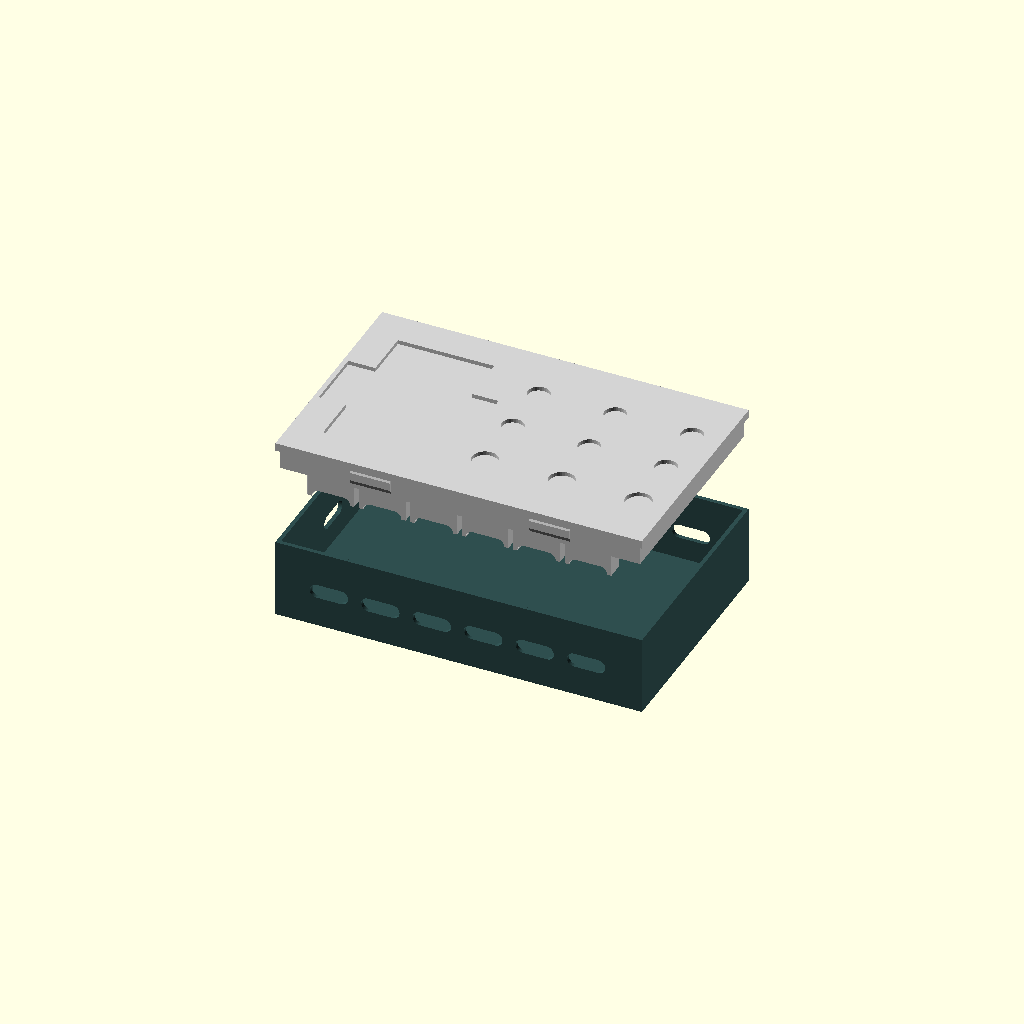
Cell 1: the model at its default parameters.
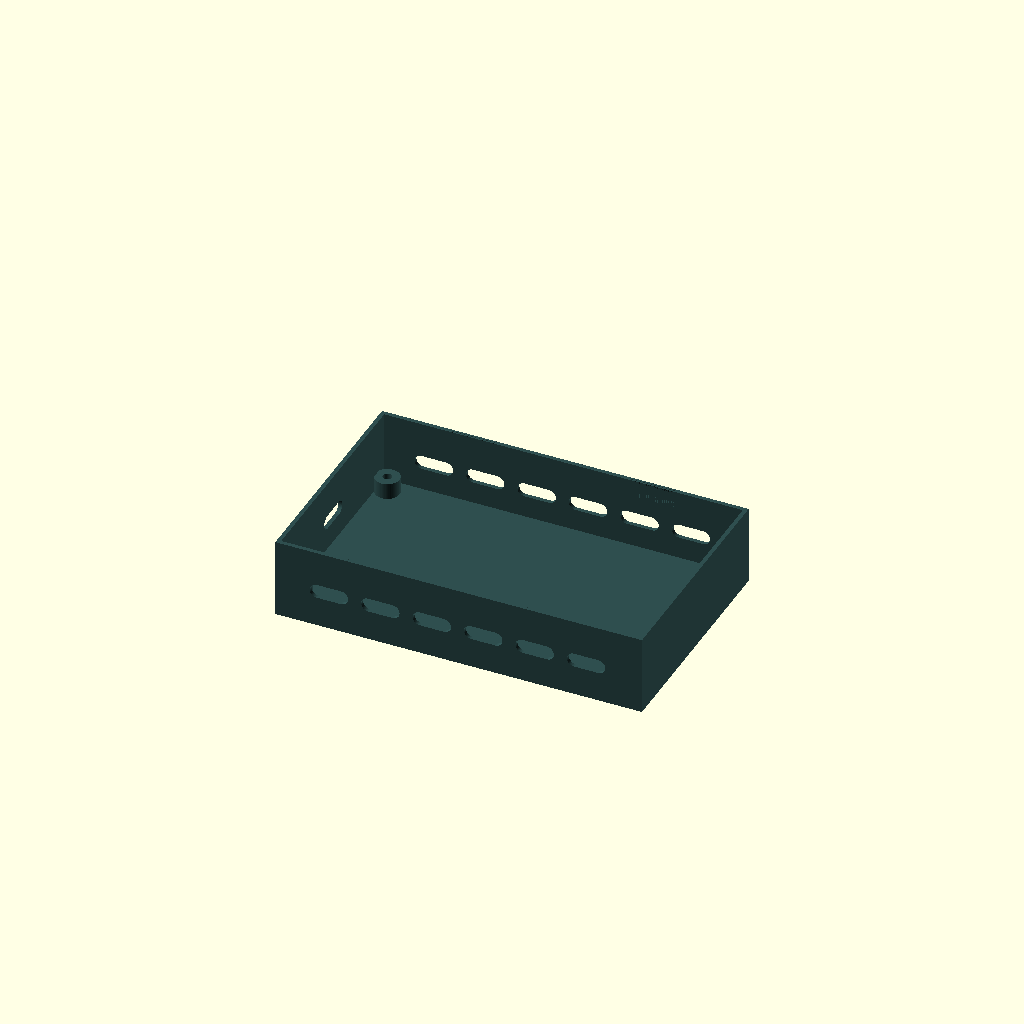
Cell 2: the same model with render_mode = 0.
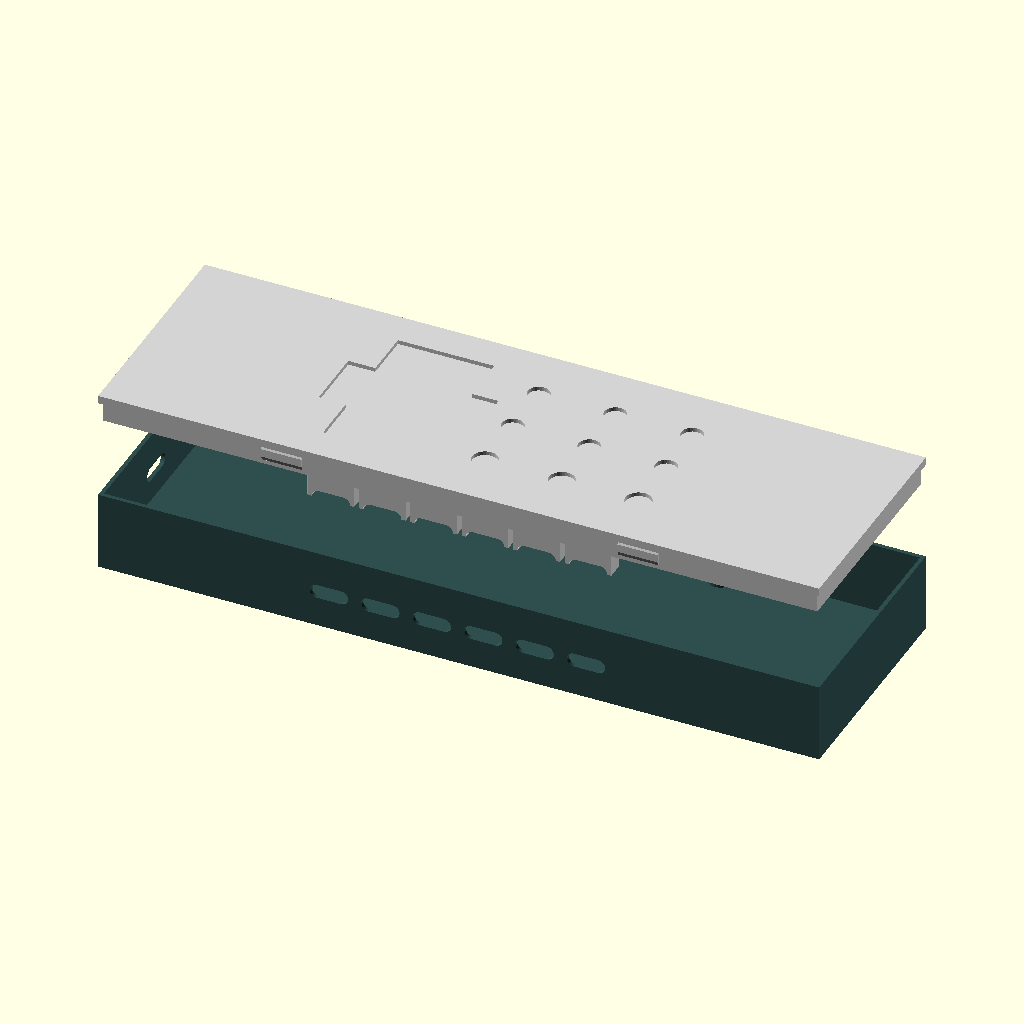
Cell 3: the same model with board_w = 175.
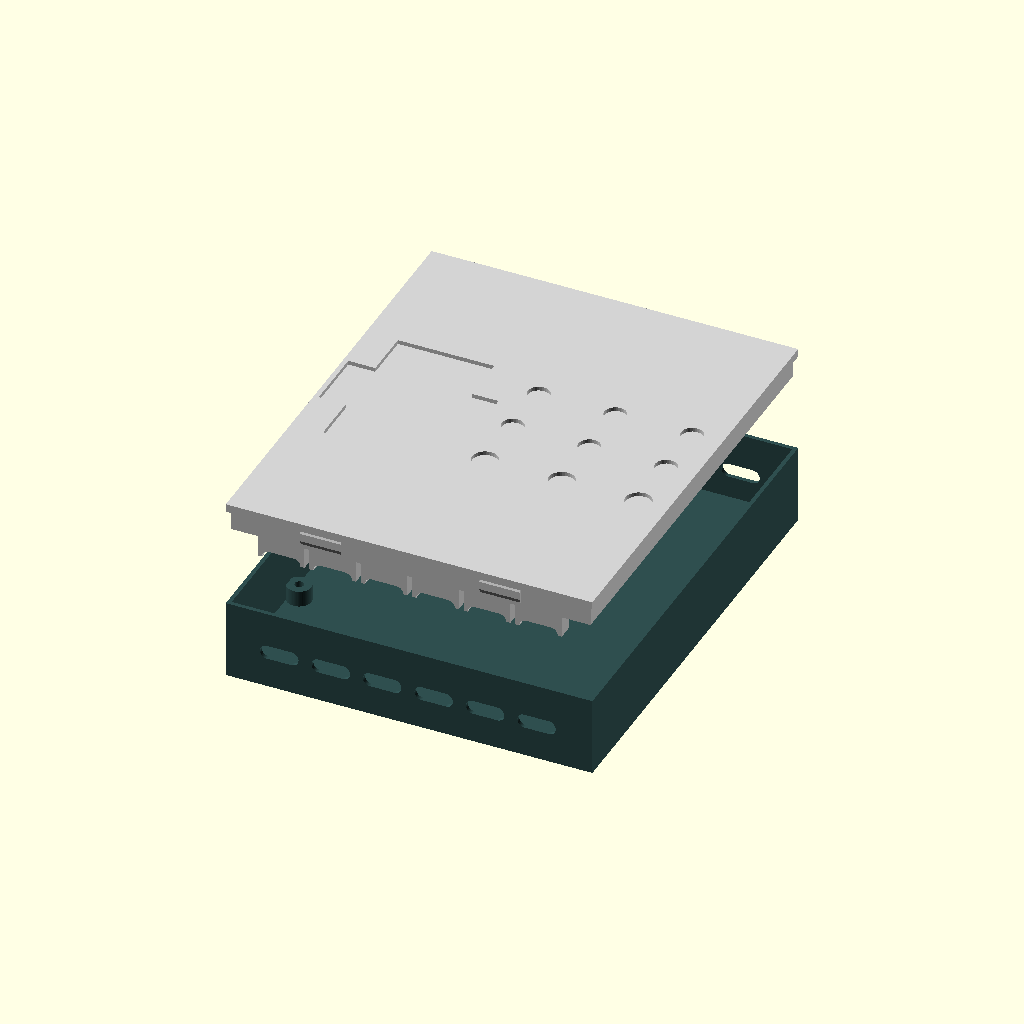
Cell 4: the same model with board_h = 105.
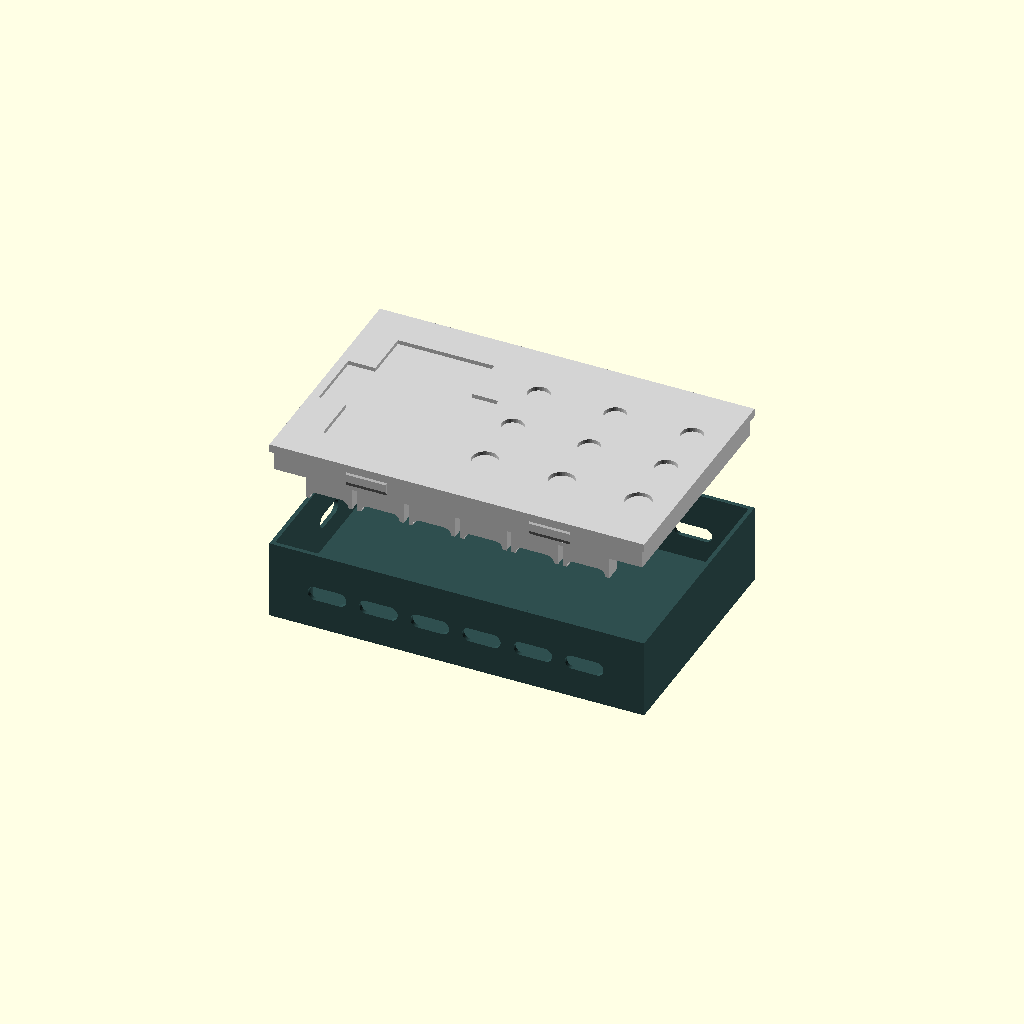
Cell 5 — board_clearance set to 4, the other parameters unchanged.
All cells are drawn from one camera (rotation 55°, 0°, 25°, orthographic, colour scheme Cornfield), so only the parameter changes between them.
OpenSCAD source file substation.scad:
$fn = 60;

render_mode = 2; // [0:Bottom Tray, 1:Top Lid, 2:Both (Exploded)]

board_w = 87.5;
board_h = 52.5;
board_clearance = 2.0;

usb_top_x = [19.94, 32.64, 45.34, 58.04, 70.74, 83.44];
usb_bot_x = [19.94, 32.64, 45.34, 58.04, 70.74, 83.44];
usb_in_y = 117.35;

h1 = [10.41, 140.21];
h2 = [92.58, 140.34];
h3 = [92.58, 93.98];
h4 = [10.29, 93.85];

board_center_x = (h1[0] + h2[0] + h3[0] + h4[0]) / 4;
board_center_y = (h1[1] + h2[1] + h3[1] + h4[1]) / 4;

front_wall_inset = 1.0;

case_width = board_w + board_clearance - front_wall_inset;
case_length = board_h + board_clearance;

case_min_x = board_center_x - ((board_w + board_clearance) / 2) + front_wall_inset;
case_max_x = board_center_x + ((board_w + board_clearance) / 2);
case_min_y = board_center_y - (case_length / 2);
case_max_y = board_center_y + (case_length / 2);

wall_thickness = 1.0; 
lid_thickness = 2.0;

base_thickness = 2.0;
standoff_h = 4.0;
pcb_thickness = 1.6;

usb_center_above_pcb = 1.6;
usb_z = base_thickness + standoff_h + pcb_thickness + usb_center_above_pcb;

clearance_above_pcb = 12.0;
total_internal_height = standoff_h + pcb_thickness + clearance_above_pcb;

fit_tolerance = -0.15;
u_slot_w = 11.5;

explode_dist = (render_mode == 2) ? 25 : 0;

hook_w = 10.0;
hook_h = 4.0;
hook_protrusion = 0.4;
tab_x1 = case_min_x + case_width * 0.25;
tab_x2 = case_min_x + case_width * 0.75;

module pill(w, h, depth) {
    r = h/2;
    hull() {
        translate([-(w/2 - r), 0, 0]) cylinder(r=r, h=depth, center=true);
        translate([ (w/2 - r), 0, 0]) cylinder(r=r, h=depth, center=true);
    }
}

module bottom_tray() {
    difference() {
        translate([case_min_x - wall_thickness, case_min_y - wall_thickness, 0])
        cube([case_width + 2*wall_thickness, case_length + 2*wall_thickness, total_internal_height + base_thickness]);

        translate([case_min_x, case_min_y, base_thickness])
        cube([case_width, case_length, total_internal_height + 1]);

        for(x = usb_top_x) translate([x, case_max_y, usb_z]) rotate([-90, 0, 0]) pill(9.5, 3.5, 20);
        for(x = usb_bot_x) translate([x, case_min_y, usb_z]) rotate([90, 0, 0]) pill(9.5, 3.5, 20);
        translate([case_min_x, usb_in_y, usb_z]) rotate([90, 0, -90]) pill(9.5, 3.5, 20);

        pocket_z = base_thickness + total_internal_height - 4;
        
        for(tx = [tab_x1, tab_x2]) {
            translate([tx, case_min_y, pocket_z])
            hull() {
                translate([-(hook_w+1)/2, 0, -0.2]) cube([hook_w+1, 0.01, hook_h + 0.4]);
                translate([-(hook_w+1)/2, -hook_protrusion - 0.1, 0.8]) cube([hook_w+1, 0.01, hook_h - 1.6]);
            }
            translate([tx, case_min_y, base_thickness + total_internal_height])
            hull() {
                translate([-(hook_w+1)/2, 0, -0.1]) cube([hook_w+1, 0.01, 0.1]);
                translate([-(hook_w+1)/2, -hook_protrusion - 0.1, -0.1]) cube([hook_w+1, 0.01, 0.1]);
                translate([-(hook_w+1)/2, 0, hook_protrusion + 0.1]) cube([hook_w+1, 0.01, 0.1]);
            }

            translate([tx, case_max_y, pocket_z])
            hull() {
                translate([-(hook_w+1)/2, 0, -0.2]) cube([hook_w+1, 0.01, hook_h + 0.4]);
                translate([-(hook_w+1)/2, hook_protrusion + 0.1, 0.8]) cube([hook_w+1, 0.01, hook_h - 1.6]);
            }
            translate([tx, case_max_y, base_thickness + total_internal_height])
            hull() {
                translate([-(hook_w+1)/2, 0, -0.1]) cube([hook_w+1, 0.01, 0.1]);
                translate([-(hook_w+1)/2, hook_protrusion + 0.1, -0.1]) cube([hook_w+1, 0.01, 0.1]);
                translate([-(hook_w+1)/2, 0, hook_protrusion + 0.1]) cube([hook_w+1, 0.01, 0.1]);
            }
        }
    }

    standoff(h1);
    standoff(h2);
    standoff(h3);
    standoff(h4);
}

module top_lid() {
    tol = 0.4;
    
    b_main_w = 23.368 + tol;
    b_main_l = 39.192 + tol;
    b_prot_w = 36.716 + tol;
    b_prot_l = 15.198 + tol;
    
    white_pole_r = 3.0 + (tol / 2);
    green_pole_r = 2.5 + (tol / 2);
    
    pole_spacing_x = 37.882 / 2;
    
    _y_offs = 15;
    pole_y_offsets = [0 + _y_offs, -14.586 + _y_offs, -28.365 + _y_offs]; 
    
    dist_to_first_pole = 13.788;
    b_edge_x = 23.368 / 2;
    first_pole_x = b_edge_x + dist_to_first_pole;
    
    socket_depth = 1.0;
    
    assembly_offset_x = board_center_x - 25; 
    assembly_offset_y = board_center_y;

    translate([0, 0, base_thickness + total_internal_height + explode_dist])
    difference() {
        union() {
            translate([case_min_x - wall_thickness, case_min_y - wall_thickness, 0])
            cube([case_width + 2*wall_thickness, case_length + 2*wall_thickness, lid_thickness]);

            translate([case_min_x + fit_tolerance, case_min_y + fit_tolerance, -5])
            difference() {
                cube([case_width - 2*fit_tolerance, case_length - 2*fit_tolerance, 5]);
                translate([wall_thickness, wall_thickness, -1])
                cube([case_width - 2*fit_tolerance - 2*wall_thickness, case_length - 2*fit_tolerance - 2*wall_thickness, 7]);
            }

            for(tx = [tab_x1, tab_x2]) {
                translate([tx, case_min_y + fit_tolerance, -4])
                hull() {
                    translate([-hook_w/2, 0, 0]) cube([hook_w, 0.01, hook_h]);
                    translate([-hook_w/2, -hook_protrusion, 1]) cube([hook_w, 0.01, hook_h-2]);
                }
                translate([tx, case_max_y - fit_tolerance, -4])
                hull() {
                    translate([-hook_w/2, 0, 0]) cube([hook_w, 0.01, hook_h]);
                    translate([-hook_w/2, hook_protrusion, 1]) cube([hook_w, 0.01, hook_h-2]);
                }
            }

            tab_drop = total_internal_height + base_thickness - usb_z;
            clamp_depth = 4.0;

            for(x = usb_top_x) {
                translate([x - u_slot_w/2, case_max_y - clamp_depth, -tab_drop])
                cube([u_slot_w, clamp_depth, tab_drop]);
            }
            for(x = usb_bot_x) {
                translate([x - u_slot_w/2, case_min_y, -tab_drop])
                cube([u_slot_w, clamp_depth, tab_drop]);
            }
            translate([case_min_x, usb_in_y - u_slot_w/2, -tab_drop])
            cube([clamp_depth, u_slot_w, tab_drop]);
        }

        tab_z_local = -(total_internal_height + base_thickness - usb_z);

        for(x = usb_top_x) translate([x, case_max_y, tab_z_local]) rotate([-90, 0, 0]) pill(9.5, 3.5, 20);
        for(x = usb_bot_x) translate([x, case_min_y, tab_z_local]) rotate([90, 0, 0]) pill(9.5, 3.5, 20);
        translate([case_min_x, usb_in_y, tab_z_local]) rotate([90, 0, -90]) pill(9.5, 3.5, 20);
        
        translate([assembly_offset_x, assembly_offset_y, lid_thickness - socket_depth])
        union() {
            translate([-b_main_w/2, -b_main_l/2, 0])
            cube([b_main_w, b_main_l, socket_depth + 1]);
            
            translate([-b_prot_w/2, -b_prot_l/2, 0])
            cube([b_prot_w, b_prot_l, socket_depth + 1]);
            
            pole_center_x = first_pole_x + pole_spacing_x;
            pole_center_y = pole_y_offsets[1];
            
            translate([pole_center_x, pole_center_y, 0])
            rotate([0, 0, 180])
            translate([-pole_center_x, -pole_center_y, 0])
            for (col = [0:2]) {
                for (row = [0:2]) {
                    px = first_pole_x + (col * pole_spacing_x);
                    py = pole_y_offsets[row];
                    current_r = (row == 0) ? white_pole_r : green_pole_r;
                    
                    translate([px, py, 0])
                    cylinder(r=current_r, h=socket_depth + 1, $fn=32);
                }
            }
        }
    }
}

module standoff(pos) {
    translate([pos[0], pos[1], base_thickness])
    difference() {
        cylinder(d=6, h=standoff_h);
        translate([0,0,1]) cylinder(d=2.2, h=standoff_h);
    }
}

if (render_mode == 0 || render_mode == 2) {
    color("DarkSlateGray") bottom_tray();
}

if (render_mode == 1 || render_mode == 2) {
    color("LightGray") top_lid();
}
Customizer parameters (derived from the source; name, type, default, range or options):
render_mode: number, default 2, options 0, 1, 2
board_w: number, default 87.5
board_h: number, default 52.5
board_clearance: number, default 2
usb_in_y: number, default 117.35
h1: vector, default [10.41, 140.21]
h2: vector, default [92.58, 140.34]
h3: vector, default [92.58, 93.98]
h4: vector, default [10.29, 93.85]
front_wall_inset: number, default 1
wall_thickness: number, default 1
lid_thickness: number, default 2
base_thickness: number, default 2
standoff_h: number, default 4
pcb_thickness: number, default 1.6
usb_center_above_pcb: number, default 1.6
clearance_above_pcb: number, default 12
fit_tolerance: number, default -0.15
u_slot_w: number, default 11.5
hook_w: number, default 10
hook_h: number, default 4
hook_protrusion: number, default 0.4
